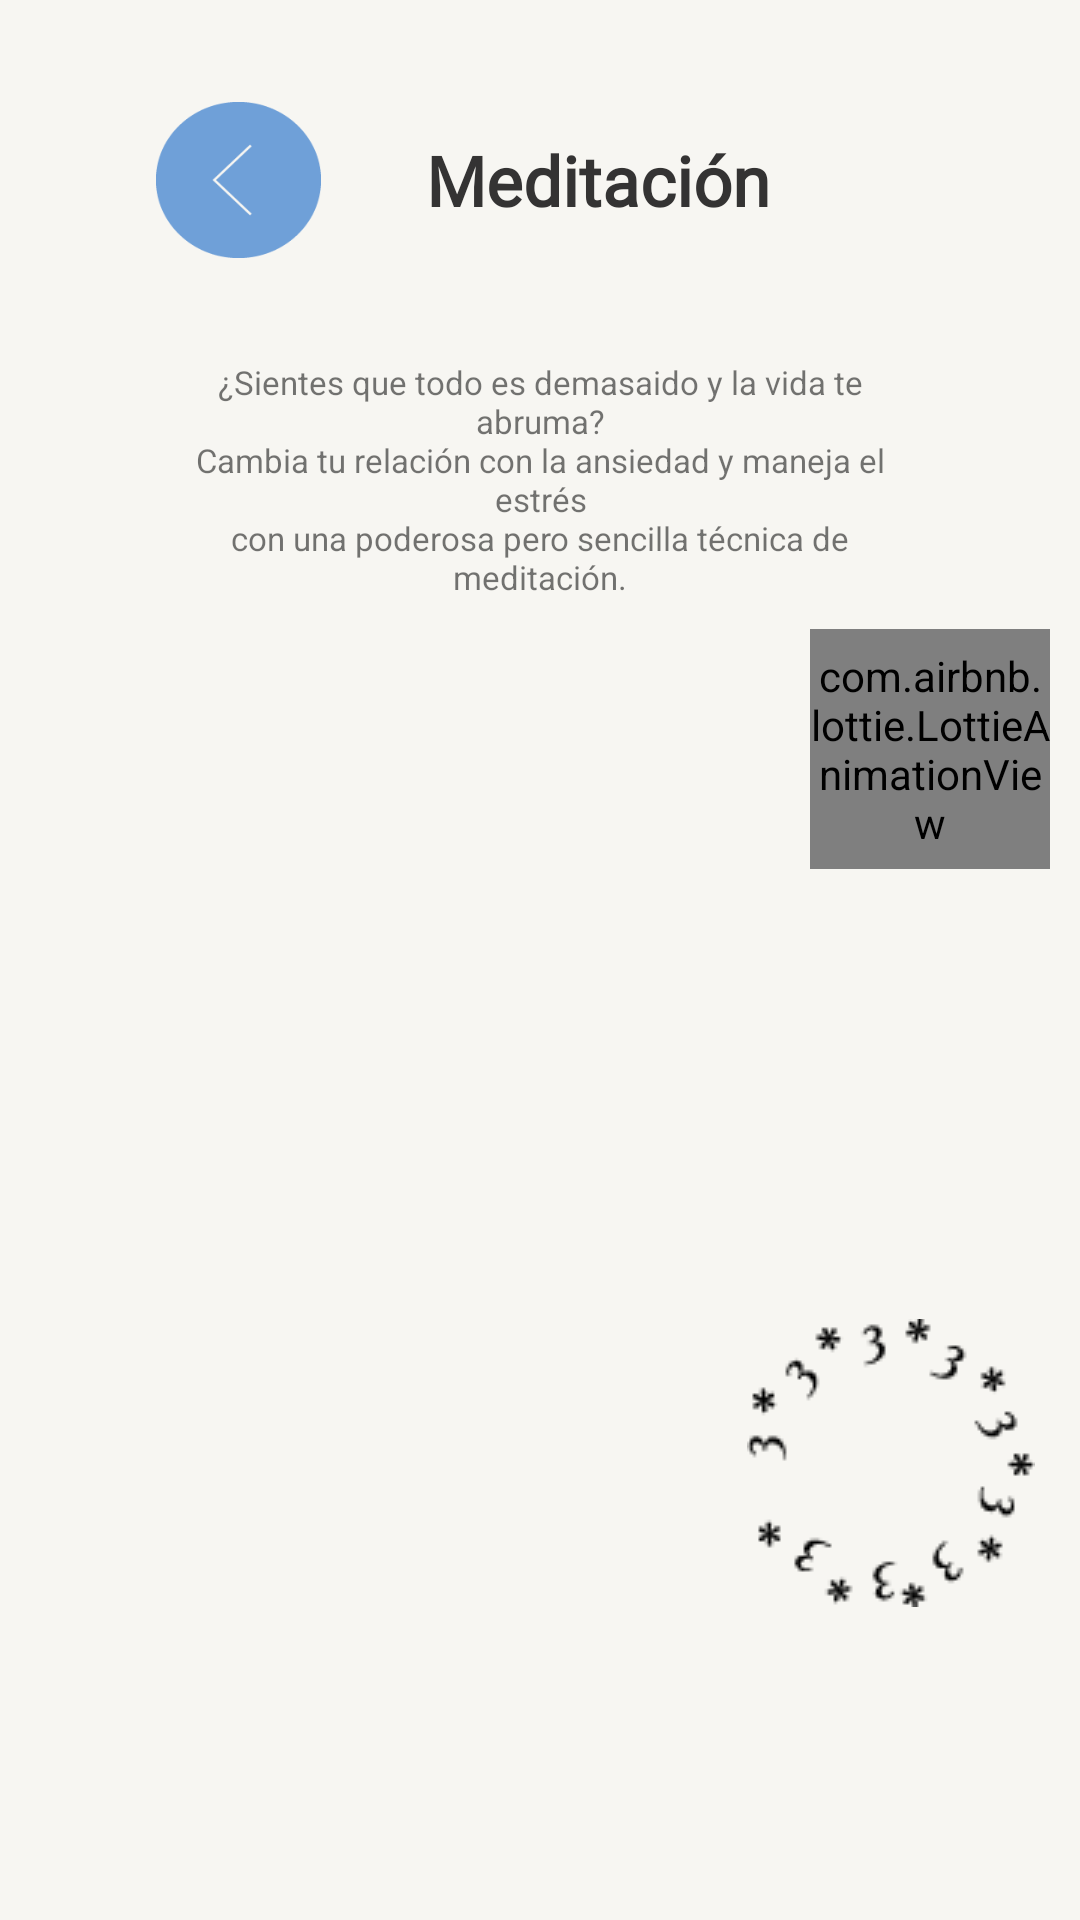

This screen was rendered from an Android layout file. Write that file and the resources it references.
<!-- AndroidManifest.xml: application theme Theme.ProyectoFinal_TheDot -->
<!-- res/layout/activity_meditacion_lidia.xml -->
<?xml version="1.0" encoding="utf-8"?>
<LinearLayout xmlns:android="http://schemas.android.com/apk/res/android"
    xmlns:app="http://schemas.android.com/apk/res-auto"
    xmlns:tools="http://schemas.android.com/tools"
    android:layout_width="match_parent"
    android:layout_height="match_parent"
    android:background="@color/blanco"
    android:orientation="vertical"
    tools:context=".ui.ui.metodos.ActivityMeditacionLidia">

    <LinearLayout
        android:layout_width="match_parent"
        android:orientation="horizontal"
        android:layout_height="120dp">


        <ImageButton
            android:id="@+id/btnRegresarC"
            android:layout_width="@dimen/btn_width"
            android:layout_height="@dimen/btn_height"
            android:layout_marginStart="@dimen/btn_regresar_margin_start"
            android:layout_marginEnd="35dp"
            android:background="@drawable/regresar_xxxdpi_06"
            android:layout_gravity="center"
            />
        <TextView
            android:layout_width="wrap_content"
            android:layout_height="wrap_content"
            android:text="@string/meditacion"
            android:textAlignment="center"
            android:layout_gravity="center"
            android:layout_marginRight="100dp"
            android:textColor="@color/gris_oscuro"
            android:fontFamily="@font/agne_regular"
            android:textStyle="bold"
            android:textSize="23sp" />
    </LinearLayout>

    <TextView
        android:layout_width="wrap_content"
        android:layout_height="wrap_content"
        android:layout_marginLeft="50dp"
        android:layout_marginRight="50dp"
        android:text="@string/meditacion_lidia_texto"
        android:textAlignment="center"
        android:textSize="11sp" />

    <RelativeLayout
        android:layout_width="match_parent"
        android:layout_height="match_parent">

        <LinearLayout
            android:layout_width="match_parent"
            android:layout_height="500dp"
            android:layout_marginLeft="35dp"
            android:layout_marginTop="45dp"
            android:layout_marginRight="35dp"
            android:background="@drawable/layout_redondeado_con_color"
            android:backgroundTint="@color/verde_azulado"></LinearLayout>

        <ImageView
            android:layout_alignParentRight="true"
            android:layout_width="wrap_content"
            android:layout_height="wrap_content"
            android:layout_marginTop="240dp"
            android:layout_marginRight="15dp"
            android:src="@drawable/tres_xdpi_04" />
        <LinearLayout
            android:layout_width="match_parent"
            android:layout_height="wrap_content"
            android:gravity="center|end">

            <RelativeLayout
                android:layout_width="100dp"
                android:layout_height="100dp">

                <ImageView
                    android:layout_width="100dp"
                    android:layout_height="70dp"
                    android:layout_centerInParent="true"
                    app:srcCompat="@mipmap/fondo_like" />

                <com.airbnb.lottie.LottieAnimationView
                    android:id="@+id/like_meditacion_lidia"
                    android:layout_width="80dp"
                    android:layout_height="80dp"
                    android:layout_centerInParent="true"
                    app:srcCompat="@drawable/icono_like" />
            </RelativeLayout>
        </LinearLayout>
    </RelativeLayout>
</LinearLayout>
<!-- resources referenced by this layout -->
<resources>
  <color name="blanco">#F7F6F2</color>
  <color name="gris_oscuro">#343333</color>
  <color name="verde_azulado">#54C9BF</color>
  <dimen name="btn_height">52dp</dimen>
  <dimen name="btn_regresar_margin_start">52dp</dimen>
  <dimen name="btn_width">55dp</dimen>
  <!-- drawable icono_like: png bitmap (drawable-v24, 10702 bytes) -->
  <!-- drawable regresar_xxxdpi_06: png bitmap (drawable, 1397 bytes) -->
  <!-- drawable tres_xdpi_04: png bitmap (drawable, 1593 bytes) -->
  <!-- mipmap fondo_like: png bitmap (mipmap-hdpi, 1184 bytes) -->
  <string name="meditacion">Meditación</string>
  <string name="meditacion_lidia_texto">¿Sientes que todo es demasaido y la vida te abruma?\nCambia tu relación con la ansiedad y maneja el estrés\ncon una poderosa pero sencilla técnica de meditación.</string>
  <style name="Theme.ProyectoFinal_TheDot" parent="Theme.MaterialComponents.DayNight.DarkActionBar">
          
          <item name="colorPrimary">@color/purple_500</item>
          <item name="colorPrimaryVariant">@color/purple_700</item>
          <item name="colorOnPrimary">@color/white</item>
          
          <item name="colorSecondary">@color/azul</item>
          <item name="colorSecondaryVariant">@color/teal_700</item>
          <item name="colorOnSecondary">@color/black</item>
          
          <item name="android:statusBarColor" tools:targetApi="l">?attr/colorPrimaryVariant</item>
          
      </style>
  <color name="purple_500">#FF6200EE</color>
  <color name="purple_700">#FF3700B3</color>
  <color name="white">#FFFFFFFF</color>
  <color name="azul">#6FA0D8</color>
  <color name="teal_700">#FF018786</color>
  <color name="black">#FF000000</color>
</resources>
